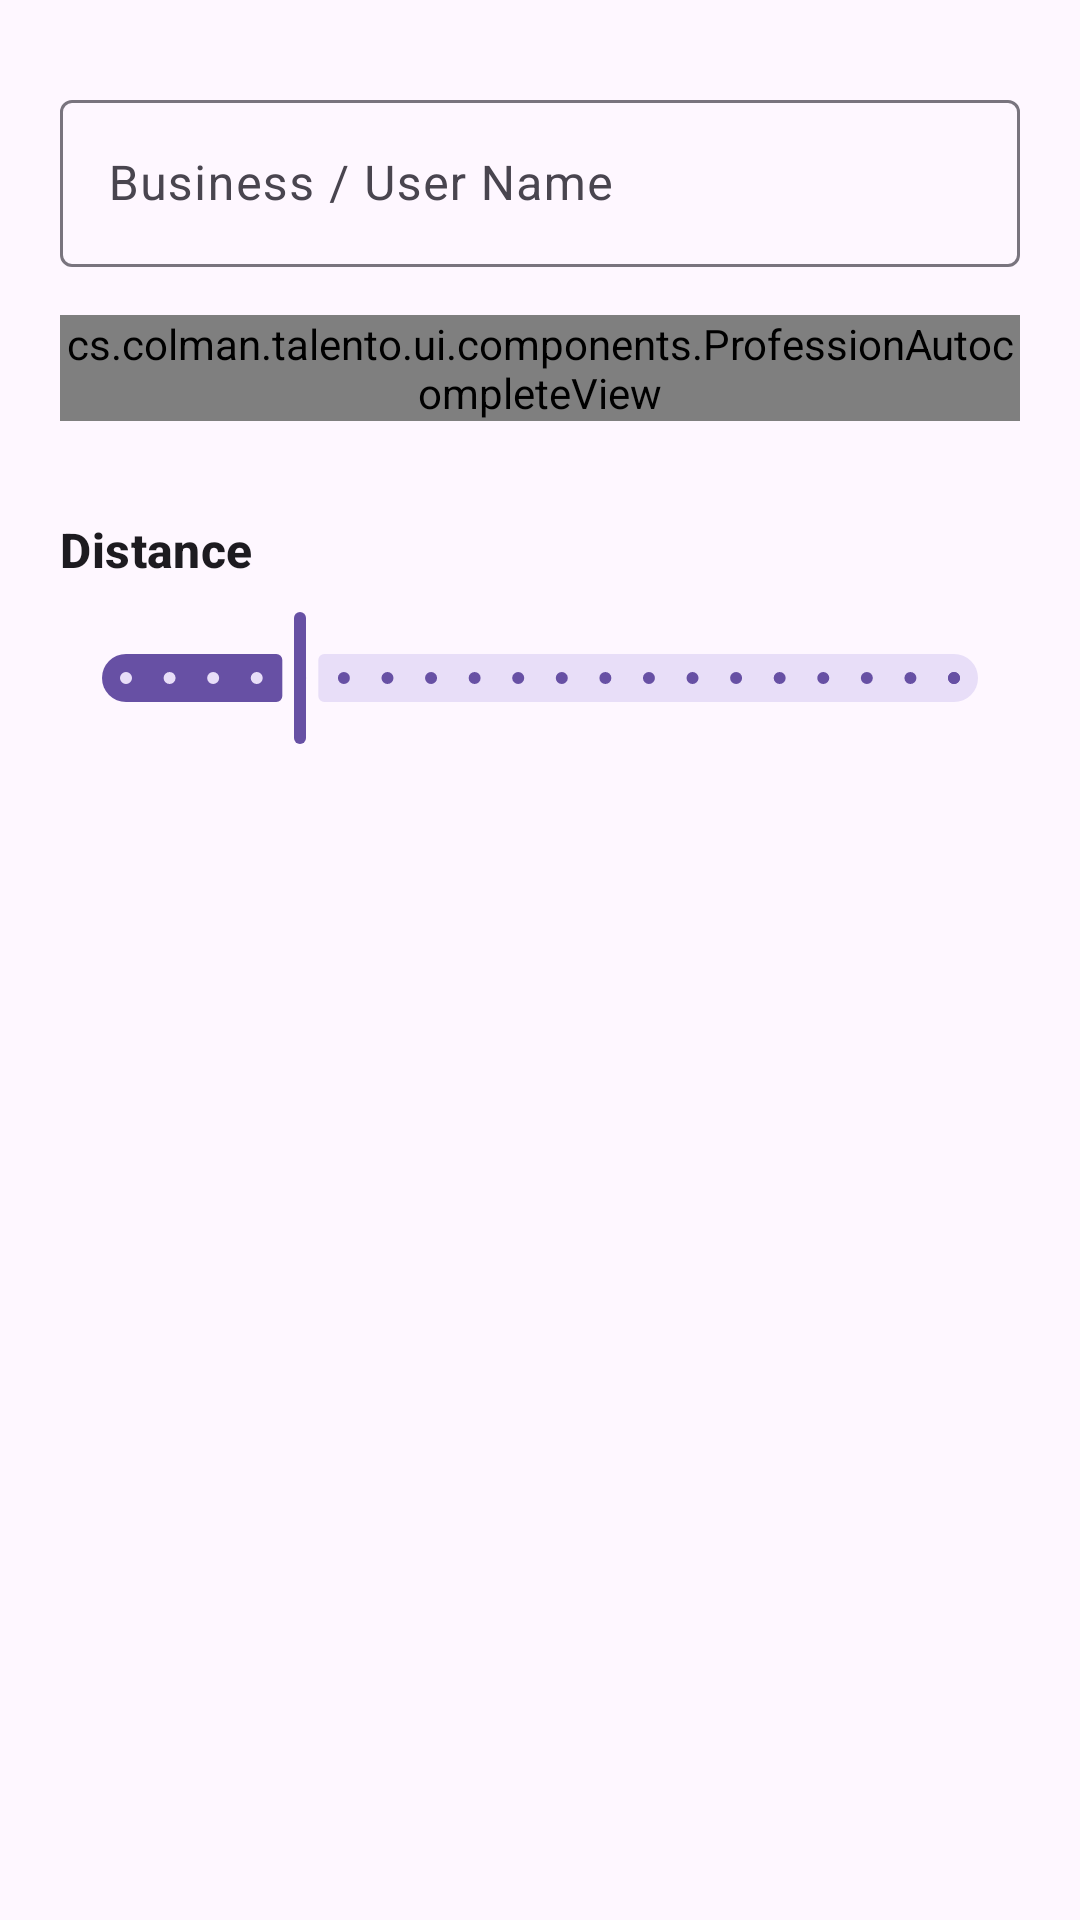

Android layout source for this screen:
<!-- AndroidManifest.xml: application theme Theme.Talento -->
<!-- res/layout/fragment_search.xml -->
<?xml version="1.0" encoding="utf-8"?>
<androidx.constraintlayout.widget.ConstraintLayout
    xmlns:android="http://schemas.android.com/apk/res/android"
    xmlns:app="http://schemas.android.com/apk/res-auto"
    xmlns:tools="http://schemas.android.com/tools"
    android:layout_width="match_parent"
    android:layout_height="match_parent"
    android:padding="20dp">

    <com.google.android.material.textfield.TextInputLayout
        android:id="@+id/nameInputLayout"
        style="@style/Widget.Material3.TextInputLayout.OutlinedBox"
        android:layout_width="match_parent"
        android:layout_height="wrap_content"
        android:layout_marginTop="8dp"
        android:hint="Business / User Name"
        app:layout_constraintTop_toTopOf="parent">

        <com.google.android.material.textfield.TextInputEditText
            android:id="@+id/etBusinessName"
            android:layout_width="match_parent"
            android:layout_height="wrap_content"
            android:inputType="text" />
    </com.google.android.material.textfield.TextInputLayout>

    <cs.colman.talento.ui.components.ProfessionAutocompleteView
        android:id="@+id/professionAutocomplete"
        android:layout_width="match_parent"
        android:layout_height="wrap_content"
        android:layout_marginTop="16dp"
        app:layout_constraintTop_toBottomOf="@id/nameInputLayout" />

    <com.google.android.material.textview.MaterialTextView
        android:id="@+id/tvDistanceLabel"
        android:layout_width="wrap_content"
        android:layout_height="wrap_content"
        android:text="Distance"
        android:textAppearance="?attr/textAppearanceTitleMedium"
        android:textColor="?attr/colorOnSurface"
        android:textStyle="bold"
        android:layout_marginTop="32dp"
        app:layout_constraintTop_toBottomOf="@id/professionAutocomplete"
        app:layout_constraintStart_toStartOf="parent" />

    <com.google.android.material.textview.MaterialTextView
        android:id="@+id/tvDistanceValue"
        android:layout_width="wrap_content"
        android:layout_height="wrap_content"
        android:textAppearance="?attr/textAppearanceTitleMedium"
        android:textColor="?attr/colorPrimary"
        android:textStyle="bold"
        app:layout_constraintBottom_toBottomOf="@id/tvDistanceLabel"
        app:layout_constraintEnd_toEndOf="parent"
        app:layout_constraintTop_toTopOf="@id/tvDistanceLabel"
        tools:text="5 KM" />

    <com.google.android.material.slider.Slider
        android:id="@+id/sliderDistance"
        android:layout_width="match_parent"
        android:layout_height="wrap_content"
        android:layout_marginTop="8dp"
        android:valueFrom="1"
        android:valueTo="20"
        android:value="5"
        android:stepSize="1"
        app:layout_constraintTop_toBottomOf="@id/tvDistanceLabel" />

    <com.google.android.material.textview.MaterialTextView
        android:id="@+id/tvResultsCount"
        android:layout_width="wrap_content"
        android:layout_height="wrap_content"
        android:layout_marginTop="12dp"
        android:textAppearance="?attr/textAppearanceBodySmall"
        android:textColor="?attr/colorOnSurfaceVariant"
        app:layout_constraintTop_toBottomOf="@id/sliderDistance"
        app:layout_constraintStart_toStartOf="parent"
        tools:text="0 results found" />

    <androidx.recyclerview.widget.RecyclerView
        android:id="@+id/rvBusinesses"
        android:layout_width="match_parent"
        android:layout_height="0dp"
        android:layout_marginTop="12dp"
        android:clipToPadding="false"
        android:paddingBottom="16dp"
        app:layout_constraintTop_toBottomOf="@id/tvResultsCount"
        app:layout_constraintBottom_toBottomOf="parent"
        tools:listitem="@layout/item_business" />

</androidx.constraintlayout.widget.ConstraintLayout>
<!-- res/layout/item_business.xml (included above) -->
<?xml version="1.0" encoding="utf-8"?>
<com.google.android.material.card.MaterialCardView
    xmlns:android="http://schemas.android.com/apk/res/android"
    xmlns:app="http://schemas.android.com/apk/res-auto"
    xmlns:tools="http://schemas.android.com/tools"
    android:layout_width="match_parent"
    android:layout_height="wrap_content"
    android:layout_marginHorizontal="16dp"
    android:layout_marginVertical="8dp"
    app:cardCornerRadius="24dp"
    app:cardElevation="0dp"
    app:strokeWidth="1dp"
    app:strokeColor="?attr/colorOutlineVariant"
    app:cardBackgroundColor="?attr/colorSurfaceContainerLow">

    <LinearLayout
        android:layout_width="match_parent"
        android:layout_height="wrap_content"
        android:orientation="vertical"
        android:padding="20dp">

        <com.google.android.material.textview.MaterialTextView
            android:id="@+id/tvBusinessName"
            android:layout_width="wrap_content"
            android:layout_height="wrap_content"
            android:textAppearance="?attr/textAppearanceTitleLarge"
            android:textColor="?attr/colorOnSurface"
            tools:text="Talent Name" />

        <com.google.android.material.textview.MaterialTextView
            android:id="@+id/tvBusinessOccupation"
            android:layout_width="wrap_content"
            android:layout_height="wrap_content"
            android:textAppearance="?attr/textAppearanceBodyMedium"
            android:textColor="?attr/colorPrimary"
            android:layout_marginTop="4dp"
            android:textStyle="bold"
            tools:text="DJ" />

        <com.google.android.material.textview.MaterialTextView
            android:id="@+id/tvBusinessDistance"
            android:layout_width="wrap_content"
            android:layout_height="wrap_content"
            android:textAppearance="?attr/textAppearanceBodySmall"
            android:textColor="?attr/colorOnSurfaceVariant"
            android:layout_marginTop="8dp"
            tools:text="5 km away" />
    </LinearLayout>
</com.google.android.material.card.MaterialCardView>
<!-- resources referenced by this layout -->
<resources>
  <style name="Theme.Talento" parent="Theme.Material3.DayNight.NoActionBar">
          
          <item name="colorPrimary">@color/primary</item>
          <item name="colorOnPrimary">@color/onPrimary</item>
          <item name="colorPrimaryContainer">@color/primaryContainer</item>
          <item name="colorOnPrimaryContainer">@color/onPrimaryContainer</item>
  
          
          <item name="colorSecondary">@color/secondary</item>
          <item name="colorOnSecondary">@color/onSecondary</item>
          <item name="colorSecondaryContainer">@color/secondaryContainer</item>
          <item name="colorOnSecondaryContainer">@color/onSecondaryContainer</item>
  
          
          <item name="android:windowBackground">@color/surface</item>
          <item name="colorSurface">@color/surface</item>
          <item name="colorOnSurface">@color/onSurface</item>
          <item name="colorSurfaceVariant">@color/surfaceVariant</item>
          <item name="colorOnSurfaceVariant">@color/onSurfaceVariant</item>
          
          
          <item name="colorSurfaceContainer">@color/surface</item>
          <item name="colorSurfaceContainerLow">@color/surface</item>
          <item name="colorSurfaceContainerHigh">@color/surface</item>
          
          <item name="colorOutline">@color/outline</item>
          <item name="colorOutlineVariant">@color/outlineVariant</item>
  
          
          <item name="android:statusBarColor">@color/surface</item>
          <item name="android:windowLightStatusBar">true</item>
      </style>
  <color name="primary">#6750A4</color>
  <color name="onPrimary">#FFFFFF</color>
  <color name="primaryContainer">#EADDFF</color>
  <color name="onPrimaryContainer">#21005D</color>
  <color name="secondary">#625B71</color>
  <color name="onSecondary">#FFFFFF</color>
  <color name="secondaryContainer">#E8DEF8</color>
  <color name="onSecondaryContainer">#1D192B</color>
  <color name="surface">#FEF7FF</color>
  <color name="onSurface">#1D1B20</color>
  <color name="surfaceVariant">#E7E0EB</color>
  <color name="onSurfaceVariant">#49454F</color>
  <color name="outline">#79747E</color>
  <color name="outlineVariant">#CAC4D0</color>
</resources>
